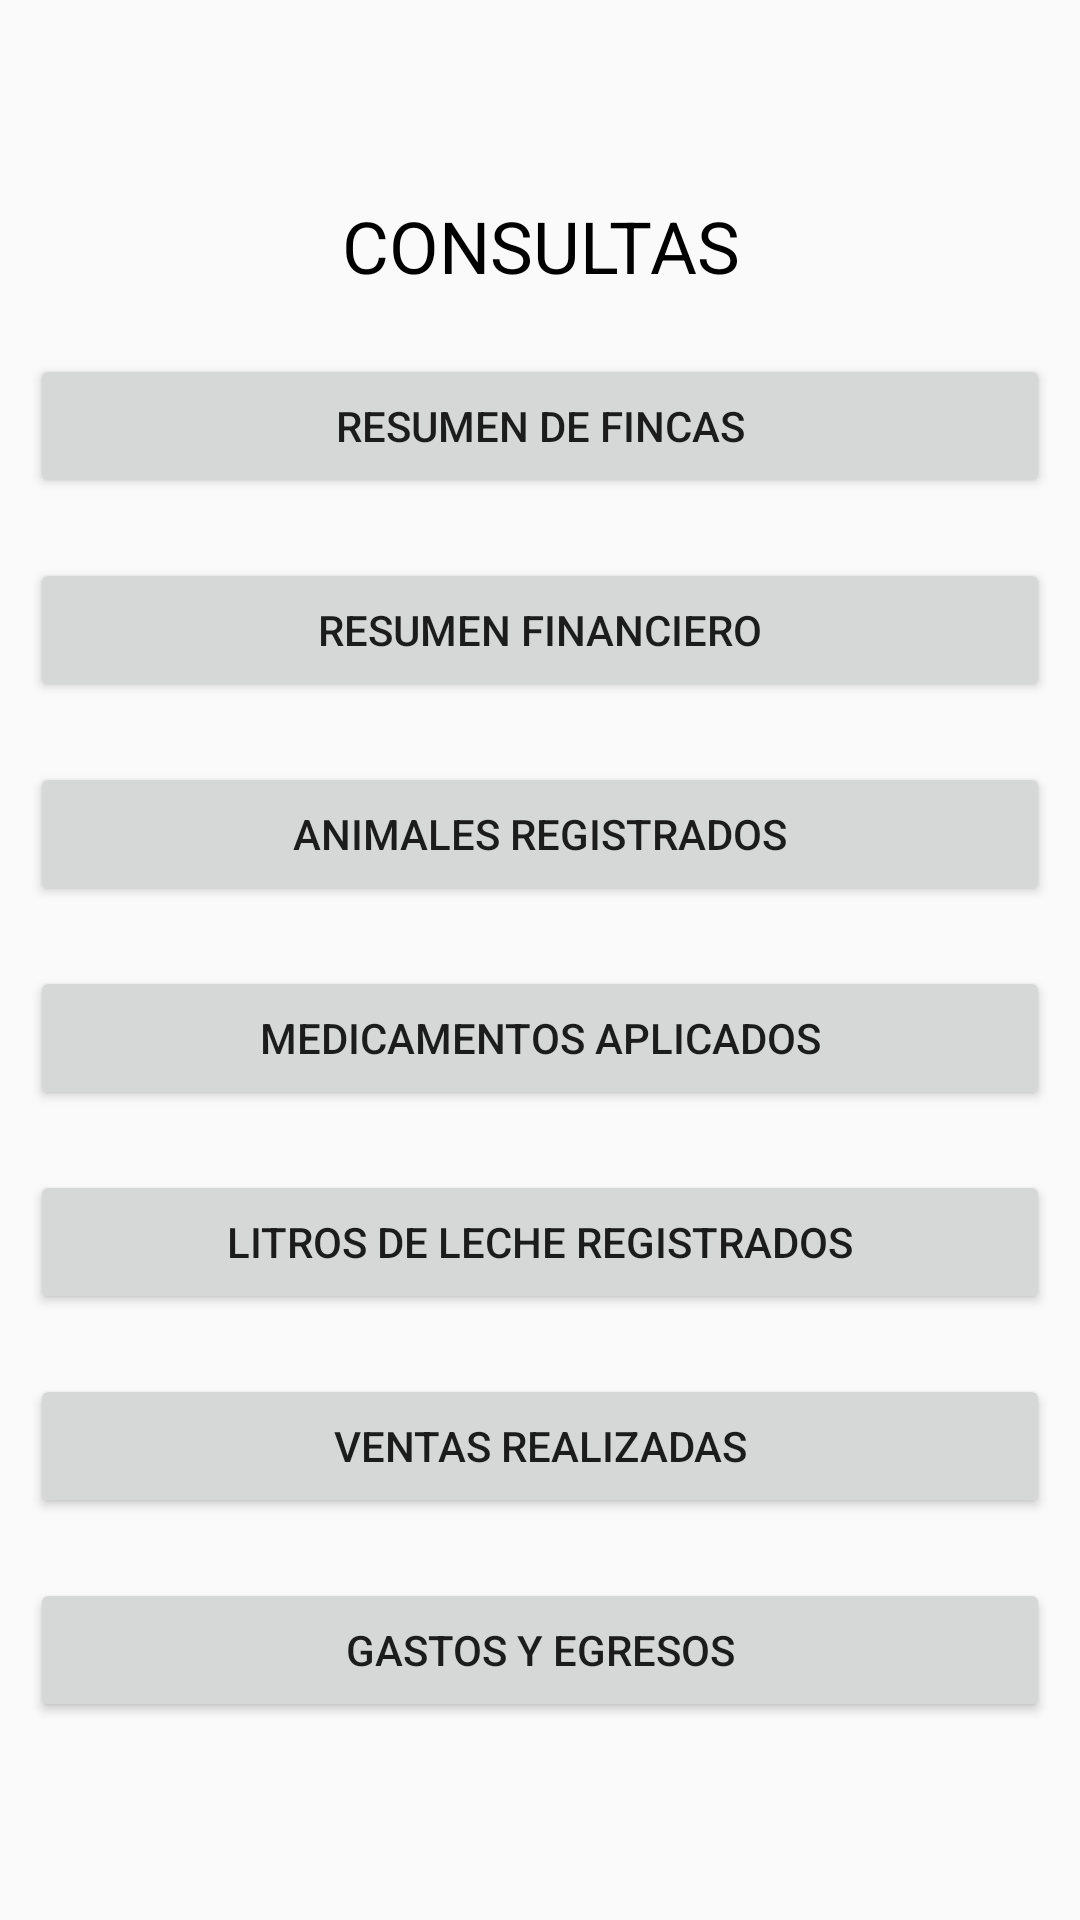

Write the Android layout XML for this screen, with the resource values it uses.
<!-- AndroidManifest.xml: application theme AppTheme -->
<!-- res/layout/activity_home_consultas.xml -->
<?xml version="1.0" encoding="utf-8"?>
<LinearLayout xmlns:android="http://schemas.android.com/apk/res/android"
    xmlns:app="http://schemas.android.com/apk/res-auto"
    xmlns:tools="http://schemas.android.com/tools"
    android:layout_width="match_parent"
    android:layout_height="match_parent"
    tools:context="domain.fincas.com.fincas.home_consultas"
    android:orientation="horizontal"
    android:gravity="center">


    <ScrollView
        android:layout_width="match_parent"
        android:layout_height="wrap_content">

        <LinearLayout
            android:layout_width="match_parent"
            android:layout_height="wrap_content"
            android:orientation="vertical"
            android:gravity="center">

            <TextView
                android:id="@+id/textView2"
                android:layout_width="match_parent"
                android:layout_height="0dp"
                android:layout_weight="1"
                android:layout_margin="10dp"
                android:gravity="center"
                android:text="CONSULTAS"
                android:textColor="@android:color/background_dark"
                android:textSize="24dp" />

            <Button
                android:id="@+id/button22"
                android:layout_width="match_parent"
                android:layout_height="0dp"
                android:layout_weight="1"
                android:layout_margin="10dp"
                android:layout_gravity="center"
                android:onClick="listado_fincas"
                android:text="Resumen de Fincas" />

            <Button
                android:id="@+id/finan"
                android:layout_width="match_parent"
                android:layout_height="0dp"
                android:layout_weight="1"
                android:layout_margin="10dp"
                android:layout_gravity="center"
                android:onClick="fina"
                android:text="Resumen financiero" />

            <Button
                android:id="@+id/button23"
                android:layout_width="match_parent"
                android:layout_height="0dp"
                android:layout_weight="1"
                android:layout_margin="10dp"
                android:layout_gravity="center"
                android:onClick="home_listado_animales"
                android:text="Animales registrados" />

            <Button
                android:id="@+id/button21"
                android:layout_width="match_parent"
                android:layout_height="0dp"
                android:layout_weight="1"
                android:layout_margin="10dp"
                android:onClick="consulta_medicamento"
                android:text="Medicamentos aplicados"
                android:layout_gravity="center"/>



            <Button
                android:id="@+id/leche3"
                android:layout_width="match_parent"
                android:layout_height="0dp"
                android:layout_weight="1"
                android:layout_margin="10dp"
                android:layout_gravity="center"
                android:onClick="leche"
                android:text="Litros de leche registrados" />


            <Button
                android:id="@+id/ventas"
                android:layout_width="match_parent"
                android:layout_height="0dp"
                android:layout_weight="1"
                android:layout_margin="10dp"
                android:layout_gravity="center"
                android:onClick="listado_ventas"
                android:text="ventas realizadas" />

            <Button
                android:id="@+id/jornales"
                android:layout_width="match_parent"
                android:layout_height="0dp"
                android:layout_gravity="center"
                android:layout_margin="10dp"
                android:layout_weight="1"
                android:onClick="jornales"
                android:text="gastos y egresos" />

        </LinearLayout>
    </ScrollView>
</LinearLayout>
<!-- resources referenced by this layout -->
<resources>
  <style name="AppTheme" parent="Theme.AppCompat.Light.DarkActionBar">
          
          <item name="windowActionBar">false</item>
          <item name="windowNoTitle">true</item>
          
          <item name="colorPrimary">@color/colorPrimary</item>
          <item name="colorPrimaryDark">@color/colorPrimaryDark</item>
          <item name="colorAccent">@color/colorAccent</item>
      </style>
  <color name="colorPrimary">#000000</color>
  <color name="colorPrimaryDark">#303F9F</color>
  <color name="colorAccent">#000d9e</color>
</resources>
